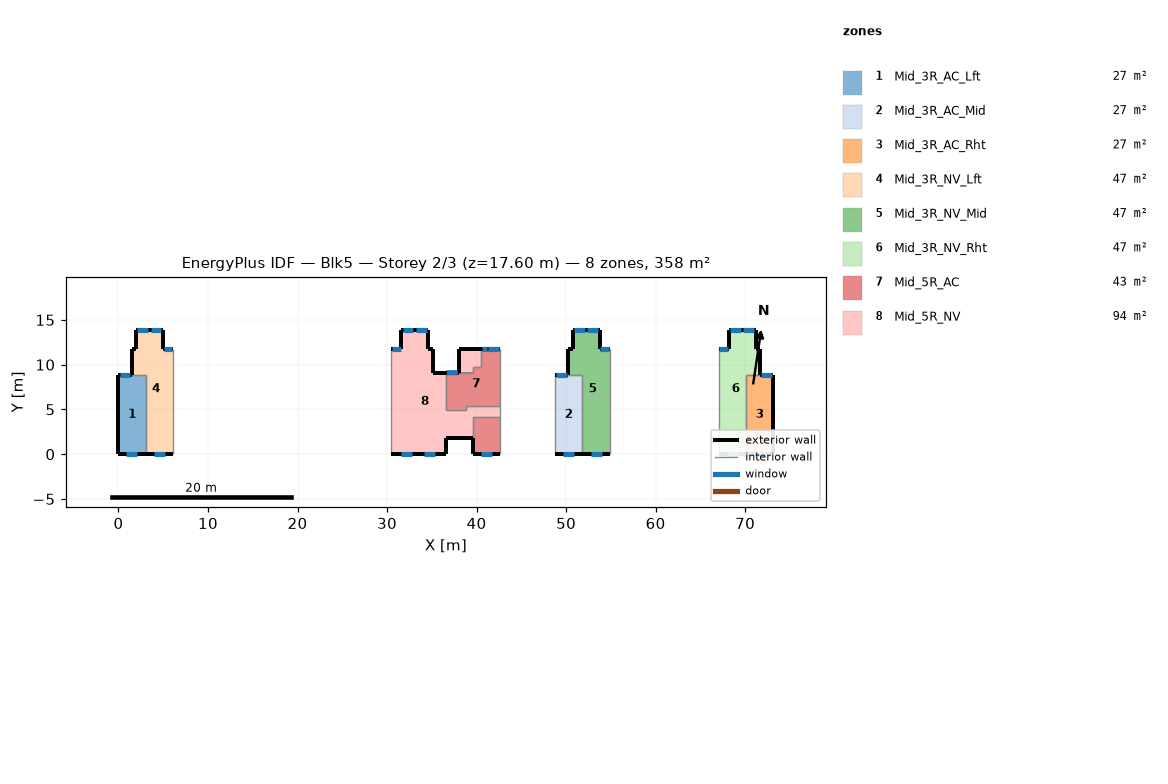
=== STOREY PLAN SPEC (per zone: floor XY polygon, exterior-wall plan segments, windows/doors) ===
zone 1: Mid_3R_AC_Lft  (26.9 m²)
  floor: (3.05, 8.84) (3.05, 0.00) (0.00, -0.00) (-0.00, 8.84)
  exterior wall: (1.49, 8.84) – (-0.00, 8.84)  [1.5 m]
    window: (1.33, 8.84) – (0.13, 8.84)  [1.8 m²]
  exterior wall: (0.00, -0.00) – (3.05, 0.00)  [3.0 m]
    window: (0.85, -0.00) – (2.05, 0.00)  [1.8 m²]
  exterior wall: (-0.00, 8.84) – (0.00, -0.00)  [8.8 m]
  interior walls: 2
zone 2: Mid_3R_AC_Mid  (26.9 m²)
  floor: (51.81, 8.84) (51.81, 0.00) (48.77, 0.00) (48.77, 8.84)
  exterior wall: (50.25, 8.84) – (48.77, 8.84)  [1.5 m]
    window: (50.10, 8.84) – (48.90, 8.84)  [1.8 m²]
  exterior wall: (48.77, 0.00) – (51.81, 0.00)  [3.0 m]
    window: (49.68, 0.00) – (50.88, 0.00)  [1.8 m²]
  interior walls: 3
zone 3: Mid_3R_AC_Rht  (26.9 m²)
  floor: (73.15, 8.84) (73.15, 0.00) (70.10, 0.00) (70.10, 8.84)
  exterior wall: (73.15, 0.00) – (73.15, 8.84)  [8.8 m]
  exterior wall: (70.10, 0.00) – (73.15, 0.00)  [3.0 m]
    window: (71.12, 0.00) – (72.32, 0.00)  [1.8 m²]
  exterior wall: (73.15, 8.84) – (71.66, 8.84)  [1.5 m]
    window: (72.98, 8.84) – (71.78, 8.84)  [1.8 m²]
  interior walls: 2
zone 4: Mid_3R_NV_Lft  (47.0 m²)
  floor: (6.10, 11.80) (6.10, 0.00) (3.05, 0.00) (3.05, 8.84) (1.49, 8.84) (1.49, 11.80) (1.99, 11.80) (1.99, 13.92) (4.99, 13.92) (4.99, 11.80)
  exterior wall: (4.99, 11.80) – (4.99, 13.92)  [2.1 m]
  exterior wall: (6.10, 11.80) – (4.99, 11.80)  [1.1 m]
    window: (6.03, 11.80) – (5.03, 11.80)  [1.1 m²]
  exterior wall: (3.05, 0.00) – (6.10, 0.00)  [3.0 m]
    window: (3.95, 0.00) – (5.15, 0.00)  [1.7 m²]
  exterior wall: (1.49, 11.80) – (1.49, 8.84)  [3.0 m]
  exterior wall: (1.99, 11.80) – (1.49, 11.80)  [0.5 m]
  exterior wall: (1.99, 13.92) – (1.99, 11.80)  [2.1 m]
  exterior wall: (4.99, 13.92) – (1.99, 13.92)  [3.0 m]
    window: (4.79, 13.92) – (3.59, 13.92)  [1.7 m²]
    window: (3.31, 13.92) – (2.11, 13.92)  [1.7 m²]
  interior walls: 3
zone 5: Mid_3R_NV_Mid  (47.0 m²)
  floor: (54.86, 11.80) (54.86, 0.00) (51.81, 0.00) (51.81, 8.84) (50.25, 8.84) (50.25, 11.80) (50.75, 11.80) (50.75, 13.92) (53.75, 13.92) (53.75, 11.80)
  exterior wall: (53.75, 11.80) – (53.75, 13.92)  [2.1 m]
  exterior wall: (54.86, 11.80) – (53.75, 11.80)  [1.1 m]
    window: (54.79, 11.80) – (53.79, 11.80)  [1.1 m²]
  exterior wall: (51.81, 0.00) – (54.86, 0.00)  [3.0 m]
    window: (52.80, 0.00) – (54.00, 0.00)  [1.7 m²]
  exterior wall: (50.25, 11.80) – (50.25, 8.84)  [3.0 m]
  exterior wall: (50.75, 11.80) – (50.25, 11.80)  [0.5 m]
  exterior wall: (50.75, 13.92) – (50.75, 11.80)  [2.1 m]
  exterior wall: (53.75, 13.92) – (50.75, 13.92)  [3.0 m]
    window: (52.09, 13.92) – (50.89, 13.92)  [1.7 m²]
    window: (53.58, 13.92) – (52.38, 13.92)  [1.7 m²]
  interior walls: 3
zone 6: Mid_3R_NV_Rht  (47.0 m²)
  floor: (71.16, 13.92) (71.16, 11.80) (71.66, 11.80) (71.66, 8.84) (70.10, 8.84) (70.10, 0.00) (67.05, 0.00) (67.05, 11.80) (68.16, 11.80) (68.16, 13.92)
  exterior wall: (71.16, 11.80) – (71.16, 13.92)  [2.1 m]
  exterior wall: (71.66, 11.80) – (71.16, 11.80)  [0.5 m]
  exterior wall: (71.66, 8.84) – (71.66, 11.80)  [3.0 m]
  exterior wall: (67.05, 0.00) – (70.10, 0.00)  [3.0 m]
    window: (68.03, 0.00) – (69.23, 0.00)  [1.7 m²]
  exterior wall: (68.16, 11.80) – (67.05, 11.80)  [1.1 m]
    window: (68.10, 11.80) – (67.10, 11.80)  [1.1 m²]
  exterior wall: (68.16, 13.92) – (68.16, 11.80)  [2.1 m]
  exterior wall: (71.16, 13.92) – (68.16, 13.92)  [3.0 m]
    window: (69.51, 13.92) – (68.31, 13.92)  [1.7 m²]
    window: (71.00, 13.92) – (69.80, 13.92)  [1.7 m²]
  interior walls: 3
zone 7: Mid_5R_AC  (42.7 m²)
  floor: (42.67, 11.80) (42.67, 5.37) (38.82, 5.37) (38.82, 4.95) (36.57, 4.95) (36.57, 9.09) (39.62, 9.10) (39.62, 9.70) (40.51, 9.70) (40.51, 11.80)
  floor: (42.67, 4.15) (42.67, 0.00) (39.62, 0.00) (39.62, 4.15)
  exterior wall: (42.67, 11.80) – (40.51, 11.80)  [2.2 m]
    window: (41.19, 11.80) – (40.59, 11.80)  [0.9 m²]
    window: (42.50, 11.80) – (41.30, 11.80)  [1.8 m²]
  exterior wall: (39.62, 0.00) – (42.67, 0.00)  [3.0 m]
    window: (40.50, 0.00) – (41.70, 0.00)  [1.8 m²]
  exterior wall: (39.62, 1.80) – (39.62, 0.00)  [1.8 m]
  exterior wall: (38.06, 9.09) – (36.57, 9.09)  [1.5 m]
    window: (37.89, 9.09) – (36.69, 9.09)  [1.8 m²]
  interior walls: 12
zone 8: Mid_5R_NV  (94.0 m²)
  floor: (42.67, 5.37) (42.67, 4.15) (39.62, 4.15) (39.62, 1.80) (36.57, 1.80) (36.57, 0.00) (30.48, 0.00) (30.48, 11.80) (31.59, 11.80) (31.59, 13.92) (34.59, 13.92) (34.59, 11.80) (35.09, 11.80) (35.09, 9.09) (36.57, 9.09) (36.57, 4.95) (38.82, 4.95) (38.82, 5.37)
  floor: (40.51, 11.80) (40.51, 9.70) (39.62, 9.70) (39.62, 9.10) (38.06, 9.10) (38.06, 11.80)
  exterior wall: (31.59, 11.80) – (30.48, 11.80)  [1.1 m]
    window: (31.53, 11.80) – (30.53, 11.80)  [1.1 m²]
  exterior wall: (31.59, 13.92) – (31.59, 11.80)  [2.1 m]
  exterior wall: (34.59, 13.92) – (31.59, 13.92)  [3.0 m]
    window: (32.94, 13.92) – (31.74, 13.92)  [1.7 m²]
    window: (34.43, 13.92) – (33.23, 13.92)  [1.7 m²]
  exterior wall: (34.59, 11.80) – (34.59, 13.92)  [2.1 m]
  exterior wall: (35.09, 11.80) – (34.59, 11.80)  [0.5 m]
  exterior wall: (35.09, 9.09) – (35.09, 11.80)  [2.7 m]
  exterior wall: (36.57, 9.09) – (35.09, 9.09)  [1.5 m]
  exterior wall: (36.57, 1.80) – (39.62, 1.80)  [3.0 m]
  exterior wall: (36.57, 0.00) – (36.57, 1.80)  [1.8 m]
  exterior wall: (30.48, 0.00) – (36.57, 0.00)  [6.1 m]
    window: (34.14, 0.00) – (35.34, 0.00)  [1.7 m²]
    window: (31.55, 0.00) – (32.75, 0.00)  [1.7 m²]
  exterior wall: (38.06, 11.80) – (38.06, 9.10)  [2.7 m]
  exterior wall: (40.51, 11.80) – (38.06, 11.80)  [2.5 m]
  interior walls: 12

=== DERIVED (storey summary) ===
Building: Blk5
Storey: 2 of 3  (floor level z = 17.60 m)
Storey gross floor area: 358.4 m²
Zones on this storey: 8
  - Mid_3R_AC_Lft: floor 26.9 m²; exterior wall 13.4 m (37.4 m²); 2 window(s) 3.6 m²; WWR 9.7%
  - Mid_3R_AC_Mid: floor 26.9 m²; exterior wall 4.5 m (12.7 m²); 2 window(s) 3.6 m²; WWR 28.6%
  - Mid_3R_AC_Rht: floor 26.9 m²; exterior wall 13.4 m (37.4 m²); 2 window(s) 3.6 m²; WWR 9.7%
  - Mid_3R_NV_Lft: floor 47.0 m²; exterior wall 14.9 m (41.6 m²); 4 window(s) 6.2 m²; WWR 14.9%
  - Mid_3R_NV_Mid: floor 47.0 m²; exterior wall 14.9 m (41.6 m²); 4 window(s) 6.2 m²; WWR 14.9%
  - Mid_3R_NV_Rht: floor 47.0 m²; exterior wall 14.9 m (41.6 m²); 4 window(s) 6.2 m²; WWR 14.9%
  - Mid_5R_AC: floor 42.7 m²; exterior wall 8.5 m (23.8 m²); 4 window(s) 6.4 m²; WWR 26.8%
  - Mid_5R_NV: floor 94.0 m²; exterior wall 29.1 m (81.6 m²); 5 window(s) 7.9 m²; WWR 9.7%
Zone adjacency (shared interzone walls):
  - Mid_3R_AC_Lft ↔ Mid_3R_NV_Lft
  - Mid_3R_AC_Mid ↔ Mid_3R_NV_Mid
  - Mid_3R_AC_Rht ↔ Mid_3R_NV_Rht
  - Mid_5R_AC ↔ Mid_5R_NV